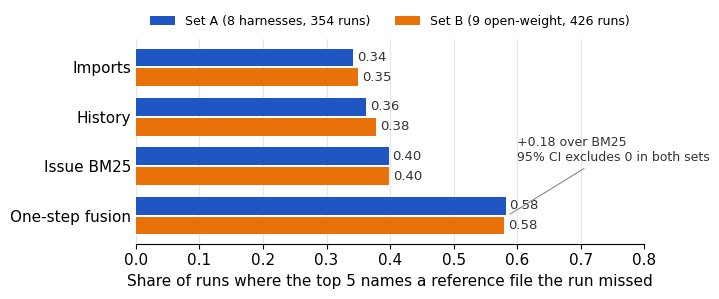

This chart was generated by the following Python code: (Note: this script raises an exception after producing the figure.)
"""Figure 1 of the paper: top-5 hit rate of each ranking on the unresolved runs that missed a reference file.
Values are Table 3 of the replay output (replay/walk.py --summary). usage: python replay/plot_rankers.py assets/replay_rankers.png"""
import sys
import matplotlib
matplotlib.use('Agg')
import matplotlib.pyplot as plt

ROWS = ['Imports', 'History', 'Issue BM25', 'One-step fusion']
SETS = {'Set A (8 harnesses, 354 runs)': ([0.342, 0.362, 0.398, 0.582], '#1F56C4'),
        'Set B (9 open-weight, 426 runs)': ([0.350, 0.378, 0.399, 0.580], '#E8710A')}

plt.rcParams.update({'font.family': 'Helvetica Neue', 'font.size': 11})
fig, ax = plt.subplots(figsize=(7.2, 3.1), dpi=200)
h = 0.36
for j, (name, (vals, c)) in enumerate(SETS.items()):
    ys = [i + (j - 0.5) * (h + 0.04) for i in range(len(ROWS))]
    ax.barh(ys, vals, height=h, color=c, label=name)
    for y, v in zip(ys, vals):
        ax.text(v + 0.006, y, f'{v:.2f}', va='center', fontsize=9.5, color='#333333')
ax.set_yticks(range(len(ROWS)), ROWS)
ax.invert_yaxis()
ax.set_xlim(0, 0.8)
ax.set_xlabel('Share of runs where the top 5 names a reference file the run missed')
for s in ('top', 'right', 'left'):
    ax.spines[s].set_visible(False)
ax.tick_params(axis='y', length=0)
ax.xaxis.grid(True, color='#e6e6e6', linewidth=0.8)
ax.set_axisbelow(True)
ax.annotate('+0.18 over BM25\n95% CI excludes 0 in both sets', xy=(0.585, 3.0), xytext=(0.60, 1.9),
            fontsize=9, color='#333333', ha='left',
            arrowprops=dict(arrowstyle='-', color='#888888', lw=0.8))
ax.legend(frameon=False, loc='lower center', ncol=2, fontsize=9, bbox_to_anchor=(0.5, 1.0))
fig.tight_layout()
fig.savefig(sys.argv[1], facecolor='white')
